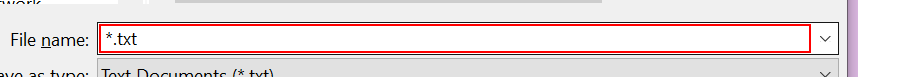
Workflow: Data convertion

Step 1: type "[CStr(row(1))+ "[k(enter)]"]" in window 'Save As' (notepad.exe)
